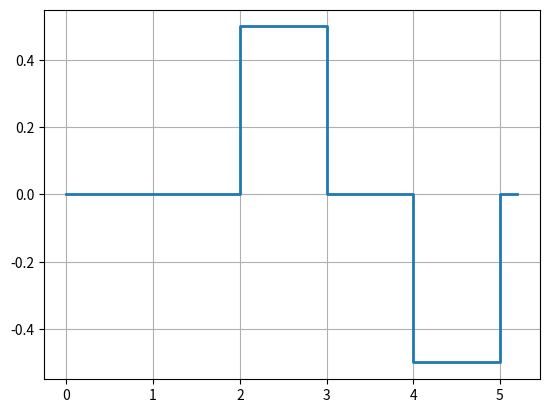

Generate this figure with matplotlib:
import matplotlib.pyplot as plt
plt.plot([0, 2, 2,   3,   3, 4,   4,   5,   5, 5.2], 
         [0, 0, 0.5, 0.5, 0, 0, -0.5, -0.5, 0, 0], lw=2)
plt.grid(True)